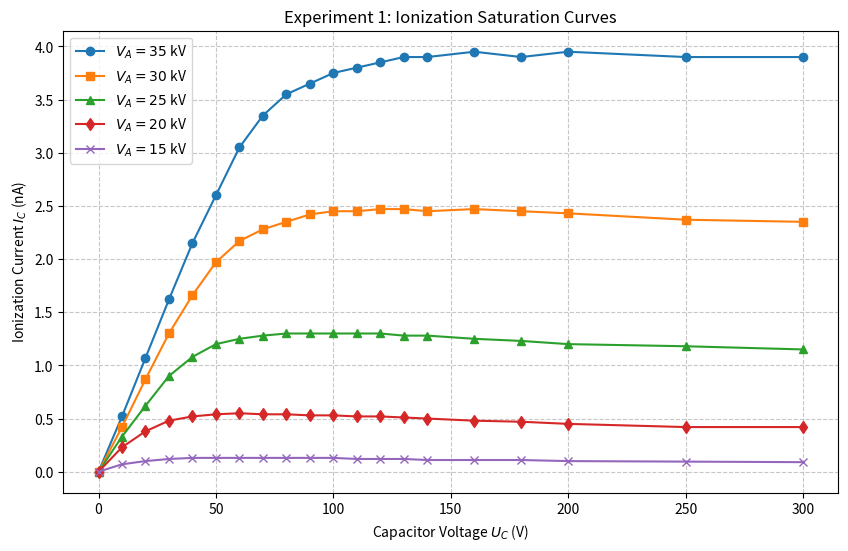
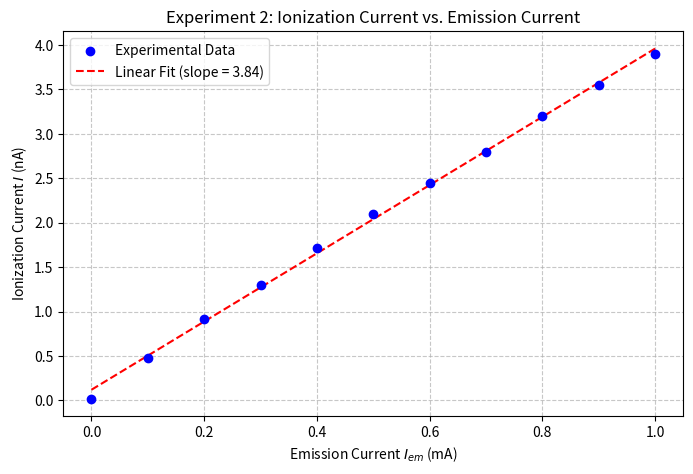
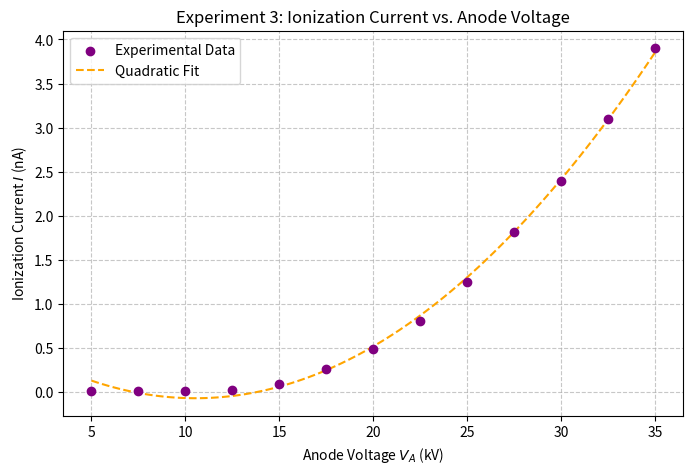

Python code for these plots, in order:
import numpy as np
import matplotlib.pyplot as plt
from scipy.optimize import curve_fit
import os

os.makedirs("plots", exist_ok=True)

# --- Experiment 1: Saturation Curves ---
U_c = np.array([0, 10, 20, 30, 40, 50, 60, 70, 80, 90, 100, 110, 120, 130, 140, 160, 180, 200, 250, 300])

I_U1 = np.array([0, 0.07, 0.1, 0.12, 0.13, 0.13, 0.13, 0.13, 0.13, 0.13, 0.13, 0.12, 0.12, 0.12, 0.11, 0.11, 0.11, 0.1, 0.095, 0.09])
I_U2 = np.array([0, 0.23, 0.38, 0.48, 0.52, 0.54, 0.55, 0.54, 0.54, 0.53, 0.53, 0.52, 0.52, 0.51, 0.5, 0.48, 0.47, 0.45, 0.42, 0.42])
I_U3 = np.array([0, 0.33, 0.62, 0.9, 1.08, 1.2, 1.25, 1.28, 1.3, 1.3, 1.3, 1.3, 1.3, 1.28, 1.28, 1.25, 1.23, 1.2, 1.18, 1.15])
I_U4 = np.array([0, 0.42, 0.87, 1.3, 1.66, 1.97, 2.17, 2.28, 2.35, 2.42, 2.45, 2.45, 2.47, 2.47, 2.45, 2.47, 2.45, 2.43, 2.37, 2.35])
I_U5 = np.array([0, 0.52, 1.07, 1.62, 2.15, 2.6, 3.05, 3.35, 3.55, 3.65, 3.75, 3.8, 3.85, 3.9, 3.9, 3.95, 3.9, 3.95, 3.9, 3.9])

plt.figure(figsize=(10, 6))
plt.plot(U_c, I_U5, 'o-', label='$V_A = 35$ kV')
plt.plot(U_c, I_U4, 's-', label='$V_A = 30$ kV')
plt.plot(U_c, I_U3, '^-', label='$V_A = 25$ kV')
plt.plot(U_c, I_U2, 'd-', label='$V_A = 20$ kV')
plt.plot(U_c, I_U1, 'x-', label='$V_A = 15$ kV')
plt.xlabel('Capacitor Voltage $U_C$ (V)')
plt.ylabel('Ionization Current $I_C$ (nA)')
plt.title('Experiment 1: Ionization Saturation Curves')
plt.legend()
plt.grid(True, linestyle='--', alpha=0.7)
plt.savefig('plots/saturation_curves.pdf')
plt.close()

# --- Experiment 2: Current vs Emission Current ---
I_em = np.array([0, 0.1, 0.2, 0.3, 0.4, 0.5, 0.6, 0.7, 0.8, 0.9, 1.0])
I_vs_em = np.array([0.02, 0.48, 0.92, 1.3, 1.72, 2.1, 2.45, 2.8, 3.2, 3.55, 3.9])

def linear_func(x, a, b):
    return a * x + b

popt_em, _ = curve_fit(linear_func, I_em, I_vs_em)

plt.figure(figsize=(8, 5))
plt.scatter(I_em, I_vs_em, color='blue', label='Experimental Data', zorder=5)
plt.plot(I_em, linear_func(I_em, *popt_em), color='red', linestyle='--', label=f'Linear Fit (slope = {popt_em[0]:.2f})')
plt.xlabel('Emission Current $I_{em}$ (mA)')
plt.ylabel('Ionization Current $I$ (nA)')
plt.title('Experiment 2: Ionization Current vs. Emission Current')
plt.legend()
plt.grid(True, linestyle='--', alpha=0.7)
plt.savefig('plots/current_vs_em.pdf')
plt.close()

# --- Experiment 3: Current vs Anode Voltage ---
V_A = np.array([5, 7.5, 10, 12.5, 15, 17.5, 20, 22.5, 25, 27.5, 30, 32.5, 35])
I_vs_VA = np.array([0.02, 0.02, 0.02, 0.03, 0.1, 0.26, 0.49, 0.81, 1.25, 1.82, 2.4, 3.1, 3.9])

# Since X-ray intensity is roughly proportional to V^2, we expect n around 2
# Let's fit a simple quadratic just to guide the eye
popt_va, _ = curve_fit(lambda x, a, b, c: a*x**2 + b*x + c, V_A, I_vs_VA)

plt.figure(figsize=(8, 5))
plt.scatter(V_A, I_vs_VA, color='purple', label='Experimental Data', zorder=5)
V_A_smooth = np.linspace(5, 35, 100)
plt.plot(V_A_smooth, popt_va[0]*V_A_smooth**2 + popt_va[1]*V_A_smooth + popt_va[2], color='orange', linestyle='--', label='Quadratic Fit')
plt.xlabel('Anode Voltage $V_A$ (kV)')
plt.ylabel('Ionization Current $I$ (nA)')
plt.title('Experiment 3: Ionization Current vs. Anode Voltage')
plt.legend()
plt.grid(True, linestyle='--', alpha=0.7)
plt.savefig('plots/current_vs_va.pdf')
plt.close()

# --- Effective Ionic Capacity (j) ---
# Maximum saturation current observed
I_max = 3.95e-9 # A (from U5 max)
volume = 122 # cm^3
rho = 1.205e-6 # kg/cm^3
mass = rho * volume # kg

j = I_max / mass

print("--- Ionization Data Analysis ---")
print(f"Air Volume = {volume} cm^3")
print(f"Air Density = {rho} kg/cm^3")
print(f"Air Mass = {mass:.2e} kg")
print(f"Maximum Saturation Current = {I_max:.2e} A")
print(f"Effective Ionic Capacity (j) = {j:.4e} C/(kg s)")
